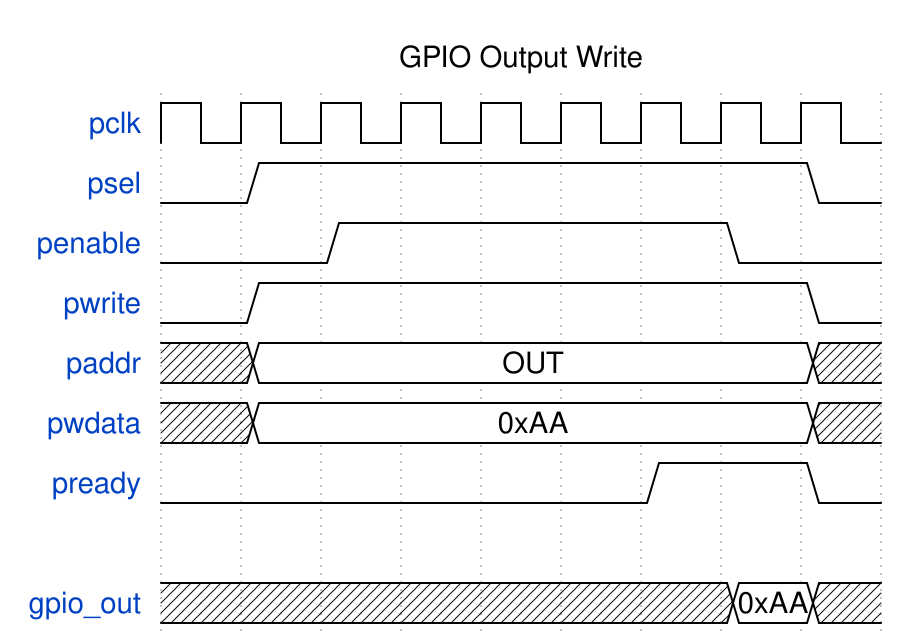

Here is a digital timing diagram. Give the WaveJSON source that produces it.

{
  "signal": [
    {"name": "pclk", "wave": "p........"},
    {"name": "psel", "wave": "01......0"},
    {"name": "penable", "wave": "0.1....0."},
    {"name": "pwrite", "wave": "01......0"},
    {"name": "paddr", "wave": "x2......x", "data": ["OUT"]},
    {"name": "pwdata", "wave": "x2......x", "data": ["0xAA"]},
    {"name": "pready", "wave": "0.....1.0"},
    {},
    {"name": "gpio_out", "wave": "x......2x", "data": ["0xAA"]}
  ],
  "head": {"text": "GPIO Output Write"}
}
